The GitHub repository ummershakeel03/Rice-Leaf-Diseases-Classification contains a labelled image folder "Rice Dataset" with 3 categories: bacterial leaf blight, brown spot, leaf blast. Examples follow, each with its label.

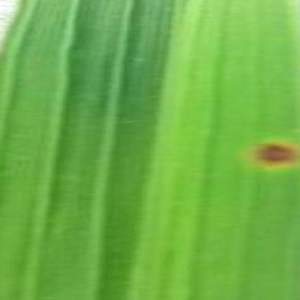
Label: brown spot

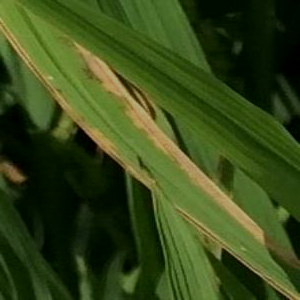
Label: bacterial leaf blight

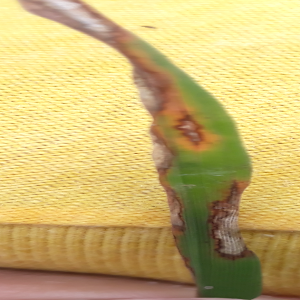
Label: leaf blast

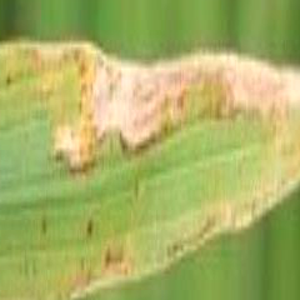
Label: bacterial leaf blight

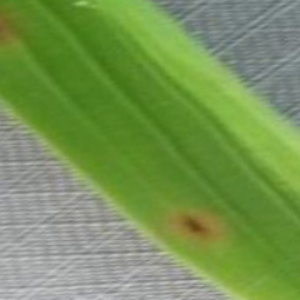
Label: brown spot

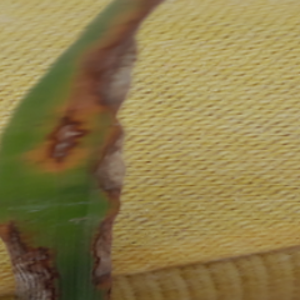
Label: leaf blast
